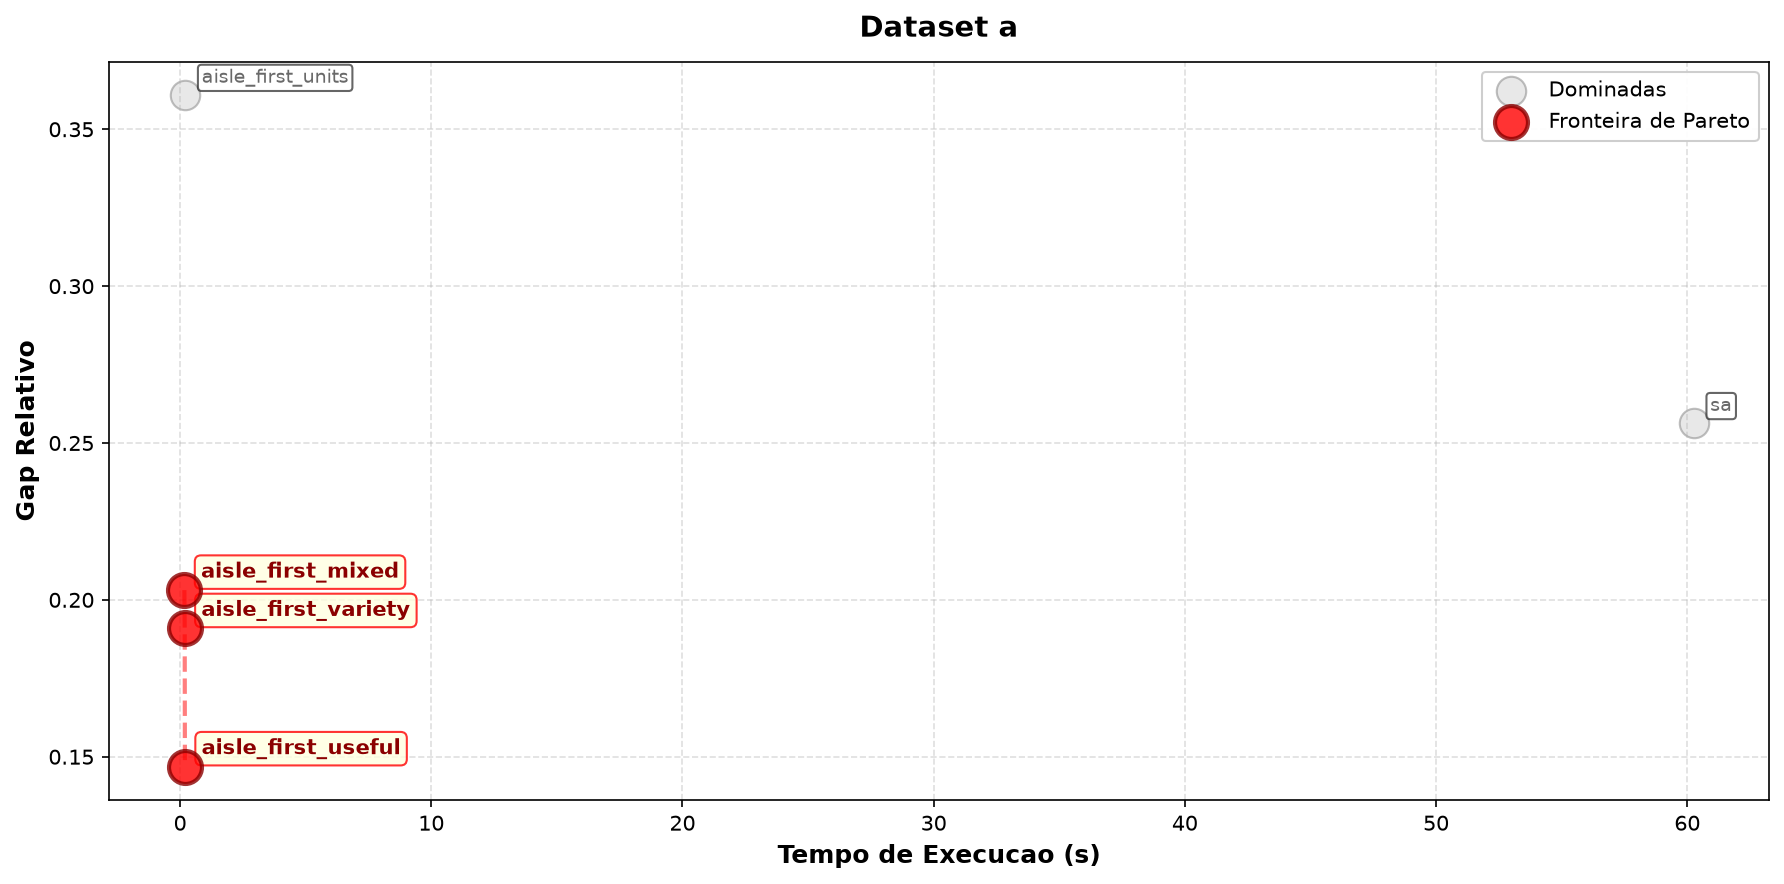

The file beside this chart, header and first rows:
dataset, algo_id, gap_media, tempo_media, pareto
a, aisle_first_useful, 0.1468, 0.1931, True
a, aisle_first_variety, 0.1909, 0.1847, True
a, aisle_first_mixed, 0.2031, 0.172, True
a, sa, 0.2562, 60.25, False
a, aisle_first_units, 0.3608, 0.1962, False
